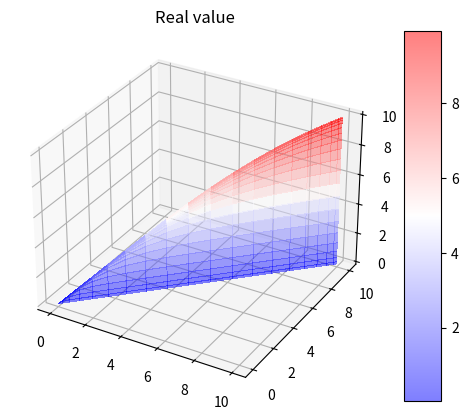
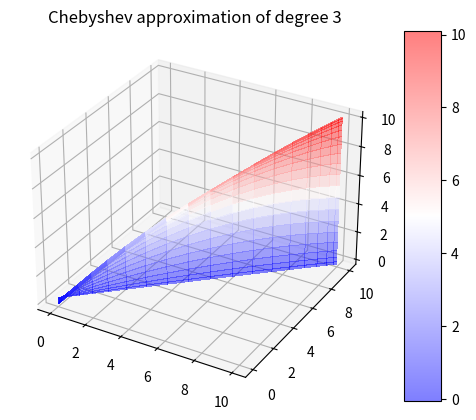
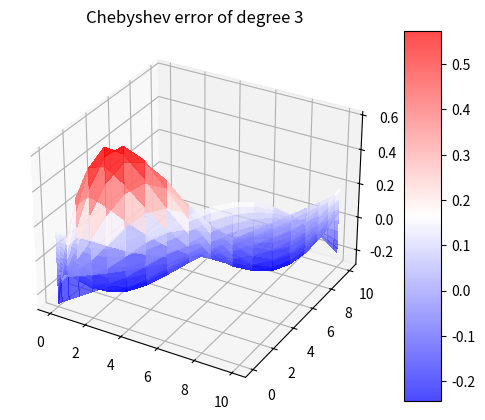
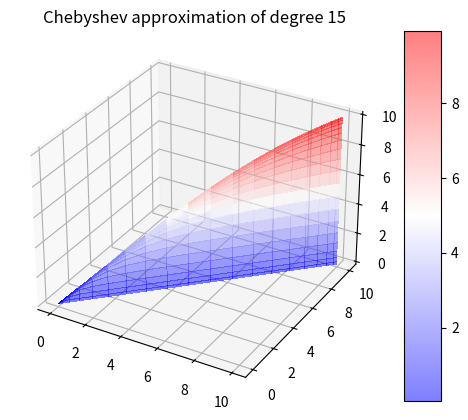
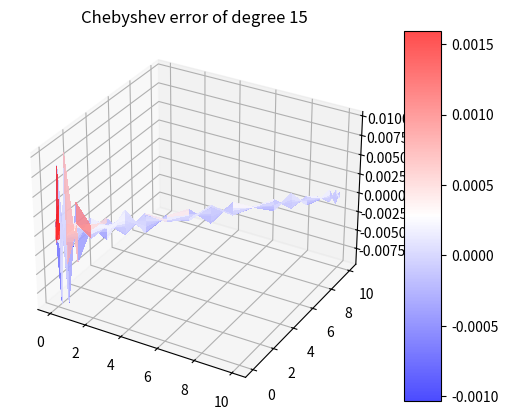
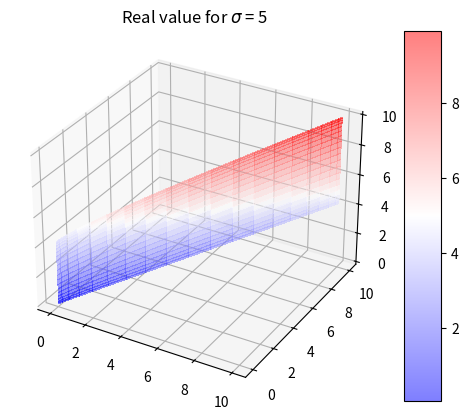
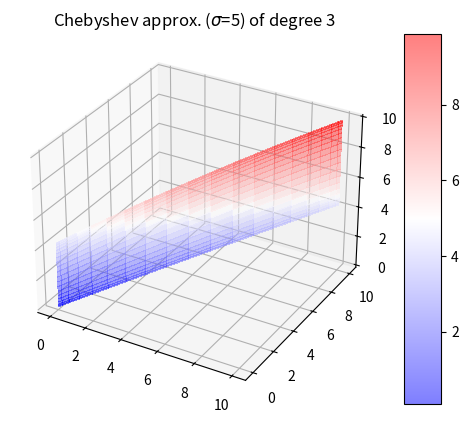
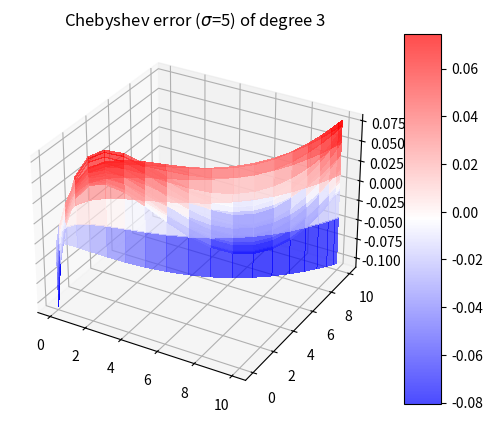
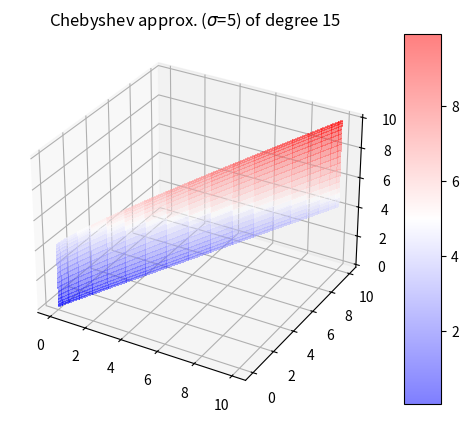
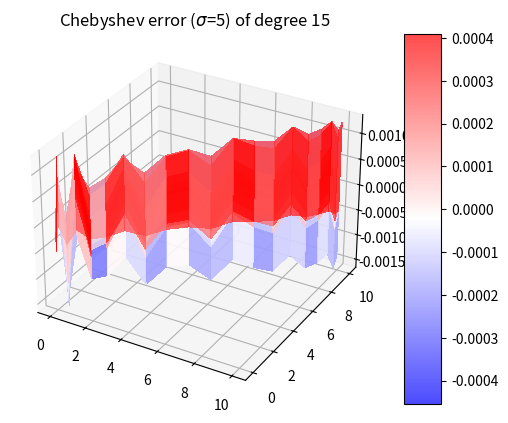
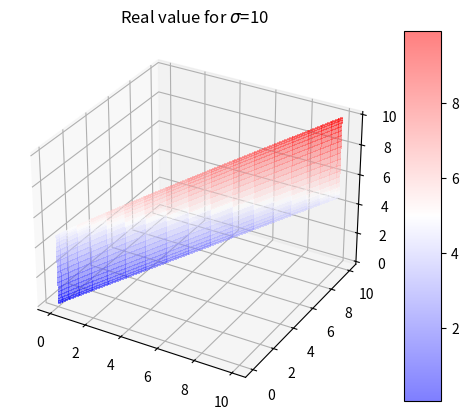
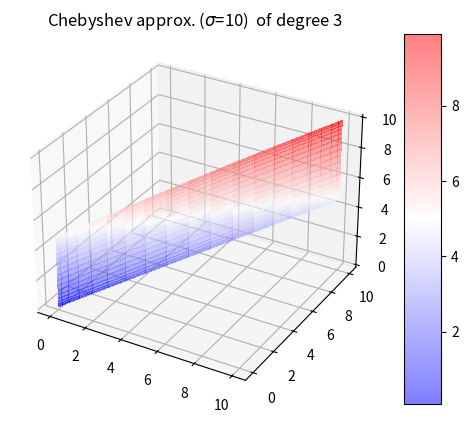
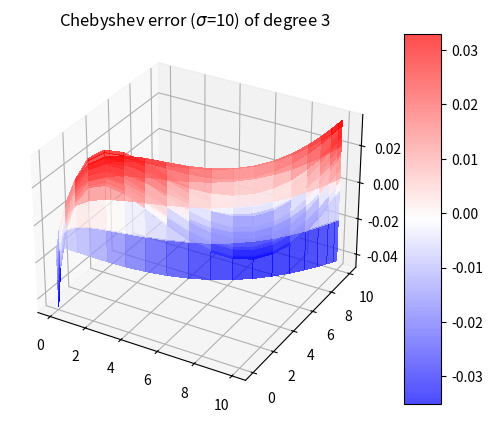
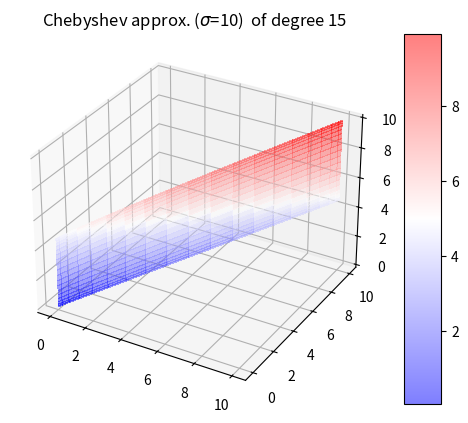
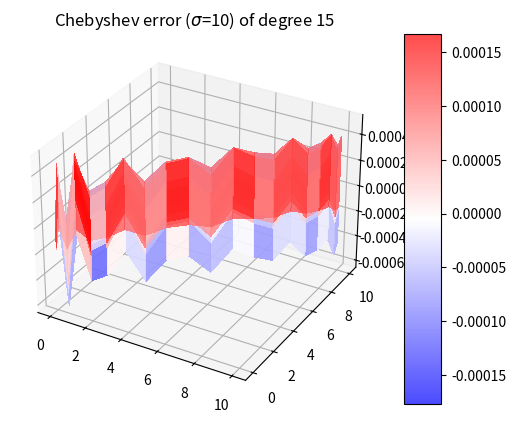

The matplotlib source for these figures, in order:
# -*- coding: utf-8 -*-
"""
Created on Thu Oct  3 22:46:04 2019

@author: kuba
"""

import numpy as np
import math
import matplotlib.pyplot as plt
from mpl_toolkits.mplot3d import Axes3D
from matplotlib import cm

#----------------------------Exercise 2.3--------------------------------------
alpha = 0.5
sigma = 0.25
nodes = 20
N = [3, 15]

def f(k, h):
    y = ((1-alpha)*k**((sigma-1)/sigma)+alpha*h**((sigma-1)/sigma))**(sigma/(sigma-1))
    return y

z = np.arange(1, nodes+1)
z = np.cos((2*z-1)*math.pi/2/nodes)
k = z*5 +5
h = z*5 +5

real_val=[]
for i in range(len(h)):
    real_val.append(f(k, h[i]))
real_val = np.matrix(real_val)

def polycheb(n, x):
    psi =[]
    psi.append(np.ones(len(x)))
    psi.append(x)
    for i in range(1, n):
        psi_1 = 2*x*psi[i]-psi[i-1]
        psi.append(psi_1)
    y = np.matrix(psi[n])
    return y

def fun_theta(z, real_val, n):  
     theta = np.empty([n+1, n+1])
     for i in range(n+1):
         for j in range(n+1):
             theta[i,j] = (np.sum(np.array(real_val)*np.array((np.dot(polycheb(i, z).T, polycheb(j, z)))))/ np.array((polycheb(i,z)*polycheb(i,z).T)*(polycheb(j,z)*polycheb(j,z).T)))
     return theta

def chebyshev(k, h, theta, n):
    f = []
    k_arg = (2*k/10-1)
    h_arg = (2*h/10-1)
    for i in range(n):
        for j in range(n):
            f.append(np.array(theta[i,j]*np.array((np.dot(polycheb(i,k_arg).T, polycheb(j, h_arg))))))
    f_tylda = sum(f)
    return f_tylda


fig = plt.figure()
ax = fig.add_subplot(projection='3d')
X, Y = np.meshgrid(k, h)
surf = ax.plot_surface(k, h, real_val, alpha = 0.5, cmap=cm.bwr, linewidth=0, antialiased=False)
fig.colorbar(surf, shrink=1, aspect=10)
plt.title('Real value')
plt.show()
plt.clf()

for n in N:
    theta = fun_theta(z, real_val, n)
    fit = chebyshev(k, h, theta, n)
    error = real_val - fit
    
    fig = plt.figure()
    ax = fig.add_subplot(projection='3d')
    X, Y = np.meshgrid(k, h)
    surf = ax.plot_surface(k, h, fit, alpha = 0.5, cmap=cm.bwr, linewidth=0, antialiased=False)
    fig.colorbar(surf, shrink=1, aspect=10)
    plt.title('Chebyshev approximation of degree ' +str(n))
    plt.show()
    plt.clf()
    
    fig = plt.figure()
    ax = fig.add_subplot(projection='3d')
    surf = ax.plot_surface(k, h, error, alpha = 0.7, cmap=cm.bwr, linewidth=0, antialiased=False)
    fig.colorbar(surf, shrink=1, aspect=10)
    plt.title('Chebyshev error of degree ' +str(n))
    plt.show()
    plt.clf()

#-----------------------------Exercise 2.6-------------------------------------

#For sigma = 5

alpha = 0.5
sigma = 5
nodes = 20
N = [3, 15]

def f(k, h):
    y = ((1-alpha)*k**((sigma-1)/sigma)+alpha*h**((sigma-1)/sigma))**(sigma/(sigma-1))
    return y

z = np.arange(1, nodes+1)
z = np.cos((2*z-1)*math.pi/2/nodes)
k = z*5 +5
h = z*5 +5

real_val=[]
for i in range(len(h)):
    real_val.append(f(k, h[i]))
real_val = np.matrix(real_val)

def polycheb(n, x):
    psi =[]
    psi.append(np.ones(len(x)))
    psi.append(x)
    for i in range(1, n):
        psi_1 = 2*x*psi[i]-psi[i-1]
        psi.append(psi_1)
    y = np.matrix(psi[n])
    return y

def fun_theta(z, real_val, n):  
     theta = np.empty([n+1, n+1])
     for i in range(n+1):
         for j in range(n+1):
             theta[i,j] = (np.sum(np.array(real_val)*np.array((np.dot(polycheb(i, z).T, polycheb(j, z)))))/ np.array((polycheb(i,z)*polycheb(i,z).T)*(polycheb(j,z)*polycheb(j,z).T)))
     return theta

def chebyshev(k, h, theta, n):
    f = []
    k_arg = (2*k/10-1)
    h_arg = (2*h/10-1)
    for i in range(n):
        for j in range(n):
            f.append(np.array(theta[i,j]*np.array((np.dot(polycheb(i,k_arg).T, polycheb(j, h_arg))))))
    f_tylda = sum(f)
    return f_tylda

fig = plt.figure()
ax = fig.add_subplot(projection='3d')
X, Y = np.meshgrid(k, h)
surf = ax.plot_surface(k, h, real_val, alpha = 0.5, cmap=cm.bwr, linewidth=0, antialiased=False)
fig.colorbar(surf, shrink=1, aspect=10)
plt.title(r'Real value for $\sigma$ = 5')
plt.show()
plt.clf()

for n in N:
    theta = fun_theta(z, real_val, n)
    fit = chebyshev(k, h, theta, n)
    error = real_val - fit
    
    fig = plt.figure()
    ax = fig.add_subplot(projection='3d')
    X, Y = np.meshgrid(k, h)
    surf = ax.plot_surface(k, h, fit, alpha = 0.5, cmap=cm.bwr, linewidth=0, antialiased=False)
    fig.colorbar(surf, shrink=1, aspect=10)
    plt.title(r'Chebyshev approx. ($\sigma$=5) of degree ' +str(n))
    plt.show()
    plt.clf()
    
    fig = plt.figure()
    ax = fig.add_subplot(projection='3d')
    surf = ax.plot_surface(k, h, error, alpha = 0.7, cmap=cm.bwr, linewidth=0, antialiased=False)
    fig.colorbar(surf, shrink=1, aspect=10)
    plt.title(r'Chebyshev error ($\sigma$=5) of degree ' +str(n))
    plt.show()
    plt.clf()
   
    
# For sigma = 10

alpha = 0.5
sigma = 10
nodes = 20
N = [3, 15]

def f(k, h):
    y = ((1-alpha)*k**((sigma-1)/sigma)+alpha*h**((sigma-1)/sigma))**(sigma/(sigma-1))
    return y

z = np.arange(1, nodes+1)
z = np.cos((2*z-1)*math.pi/2/nodes)
k = z*5 +5
h = z*5 +5

real_val=[]
for i in range(len(h)):
    real_val.append(f(k, h[i]))
real_val = np.matrix(real_val)

def polycheb(n, x): #basis functions #n-degreee of polinomials, x - grid
    psi =[]
    psi.append(np.ones(len(x)))
    psi.append(x)
    for i in range(1, n):
        psi_1 = 2*x*psi[i]-psi[i-1]
        psi.append(psi_1)
    y = np.matrix(psi[n])
    return y

def fun_theta(z, real_val, n):  
     theta = np.empty([n+1, n+1])
     for i in range(n+1):
         for j in range(n+1):
             theta[i,j] = (np.sum(np.array(real_val)*np.array((np.dot(polycheb(i, z).T, polycheb(j, z)))))/ np.array((polycheb(i,z)*polycheb(i,z).T)*(polycheb(j,z)*polycheb(j,z).T)))
     return theta

def chebyshev(k, h, theta, n):
    f = []
    k_arg = (2*k/10-1)
    h_arg = (2*h/10-1)
    for i in range(n):
        for j in range(n):
            f.append(np.array(theta[i,j]*np.array((np.dot(polycheb(i,k_arg).T, polycheb(j, h_arg))))))
    f_tylda = sum(f)
    return f_tylda


fig = plt.figure()
ax = fig.add_subplot(projection='3d')
X, Y = np.meshgrid(k, h)
surf = ax.plot_surface(k, h, real_val, alpha = 0.5, cmap=cm.bwr, linewidth=0, antialiased=False)
fig.colorbar(surf, shrink=1, aspect=10)
plt.title(r'Real value for $\sigma$=10')
plt.show()
plt.clf()

for n in N:
    theta = fun_theta(z, real_val, n)
    fit = chebyshev(k, h, theta, n)
    error = real_val - fit
    
    fig = plt.figure()
    ax = fig.add_subplot(projection='3d')
    X, Y = np.meshgrid(k, h)
    surf = ax.plot_surface(k, h, fit, alpha = 0.5, cmap=cm.bwr, linewidth=0, antialiased=False)
    fig.colorbar(surf, shrink=1, aspect=10)
    plt.title(r'Chebyshev approx. ($\sigma$=10)  of degree ' +str(n))
    plt.show()
    plt.clf()
    
    fig = plt.figure()
    ax = fig.add_subplot(projection='3d')
    surf = ax.plot_surface(k, h, error, alpha = 0.7, cmap=cm.bwr, linewidth=0, antialiased=False)
    fig.colorbar(surf, shrink=1, aspect=10)
    plt.title(r'Chebyshev error ($\sigma$=10) of degree ' +str(n))
    plt.show()
    plt.clf()
